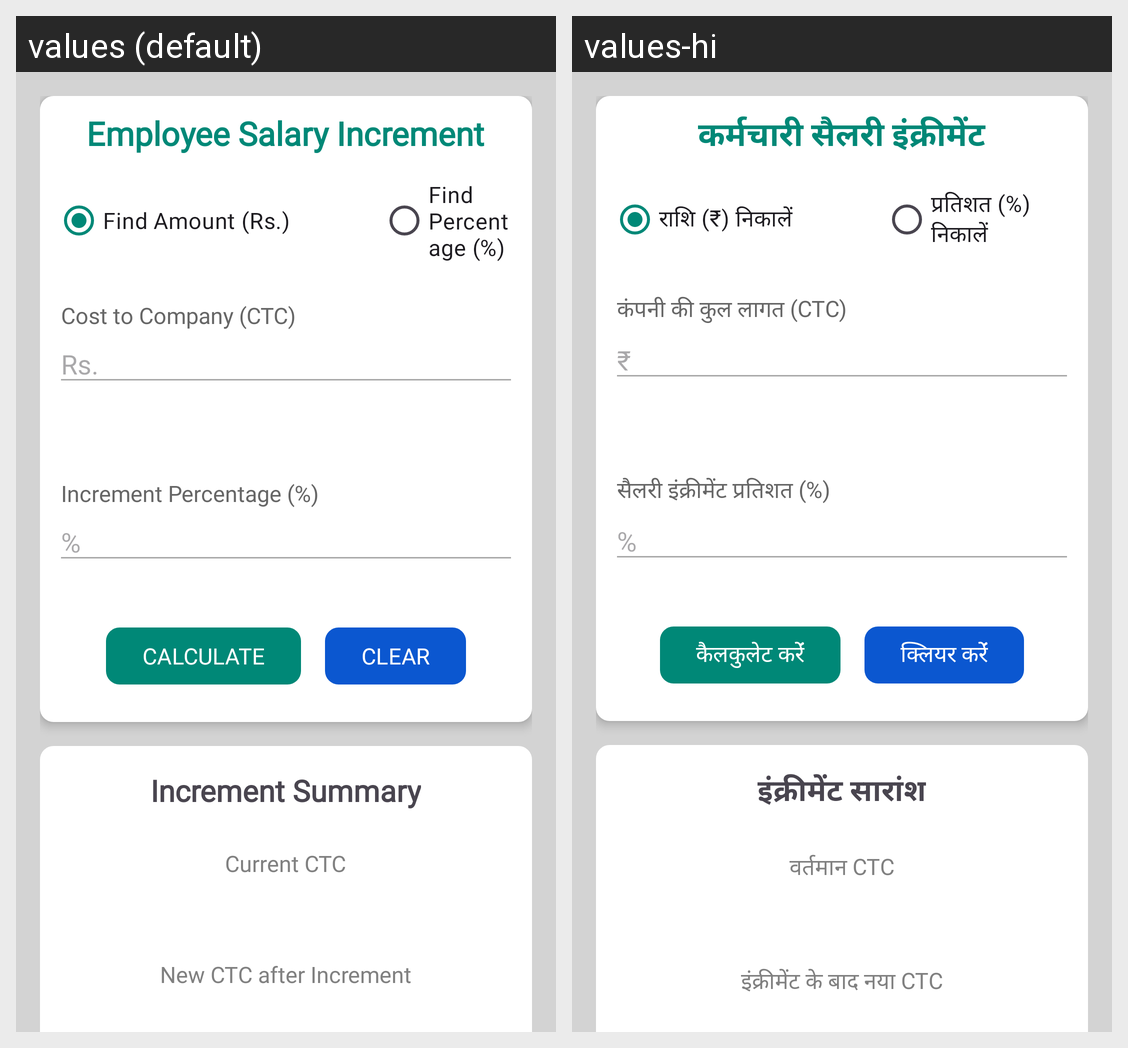

For this localized Android screen grid, give each drawn string resource with its value in every locale shown.
Android screen res/layout/emphike.xml rendered under 2 locales, left to right: values (default), values-hi. Device: Nexus 5 (rendered at 1080×1920; each locale shown at half size, 540×960, under a caption strip naming it); theme Base.Theme.FinancePro.
Strings drawn on this screen, with the default value and each locale's value (text and hints the layout hard-codes, and strings that could not be matched under every locale, appear in the picture but are not listed):

empSalaryIncrement
  values: Employee Salary Increment
  values-hi: कर्मचारी सैलरी इंक्रीमेंट

EmpAmountRadio
  values: Find Amount (Rs.)
  values-hi: राशि (₹) निकालें

EmpPercentageRadio
  values: Find Percentage (%)
  values-hi: प्रतिशत (%) निकालें

EmpCTC
  values: Cost to Company (CTC)
  values-hi: कंपनी की कुल लागत (CTC)

Rs
  values: Rs.
  values-hi: ₹

empIncrementPercent
  values: Increment Percentage (%)
  values-hi: सैलरी इंक्रीमेंट प्रतिशत (%)

percentageSymbol
  values: %
  values-hi: %

btncalculate
  values: CALCULATE
  values-hi: कैलकुलेट करेंं

btnclear
  values: CLEAR
  values-hi: क्लियर करेंं

IncrementSummeryHeding
  values: Increment Summary
  values-hi: इंक्रीमेंट सारांश

empIncrementChartIndicator1
  values: Current CTC
  values-hi: वर्तमान CTC

IncrementSummeryNewCTCAfterIncrementHeading
  values: New CTC after Increment
  values-hi: इंक्रीमेंट के बाद नया CTC
